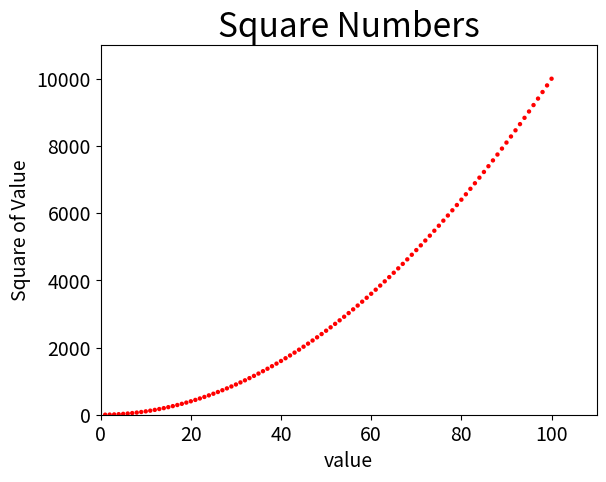

Reproduce this figure in Python.
import matplotlib.pyplot as plt

# x_values = [1,2,3,4,5]
# y_values = [1,4,9,16,25]

x_values = [x for x in range(1,101)]
y_values = [x*x for x in x_values]

plt.scatter(x_values,y_values, c='red', edgecolor='none', s=10)
plt.title("Square Numbers", fontsize=24) #设置标题
plt.xlabel("value", fontsize=14) 
plt.ylabel("Square of Value", fontsize=14)
plt.tick_params(axis='both', which='major', labelsize=14) #设置刻度样式
plt.axis([0, 110, 0, 11000]) #设置X轴和Y轴的取值范围
plt.show()
